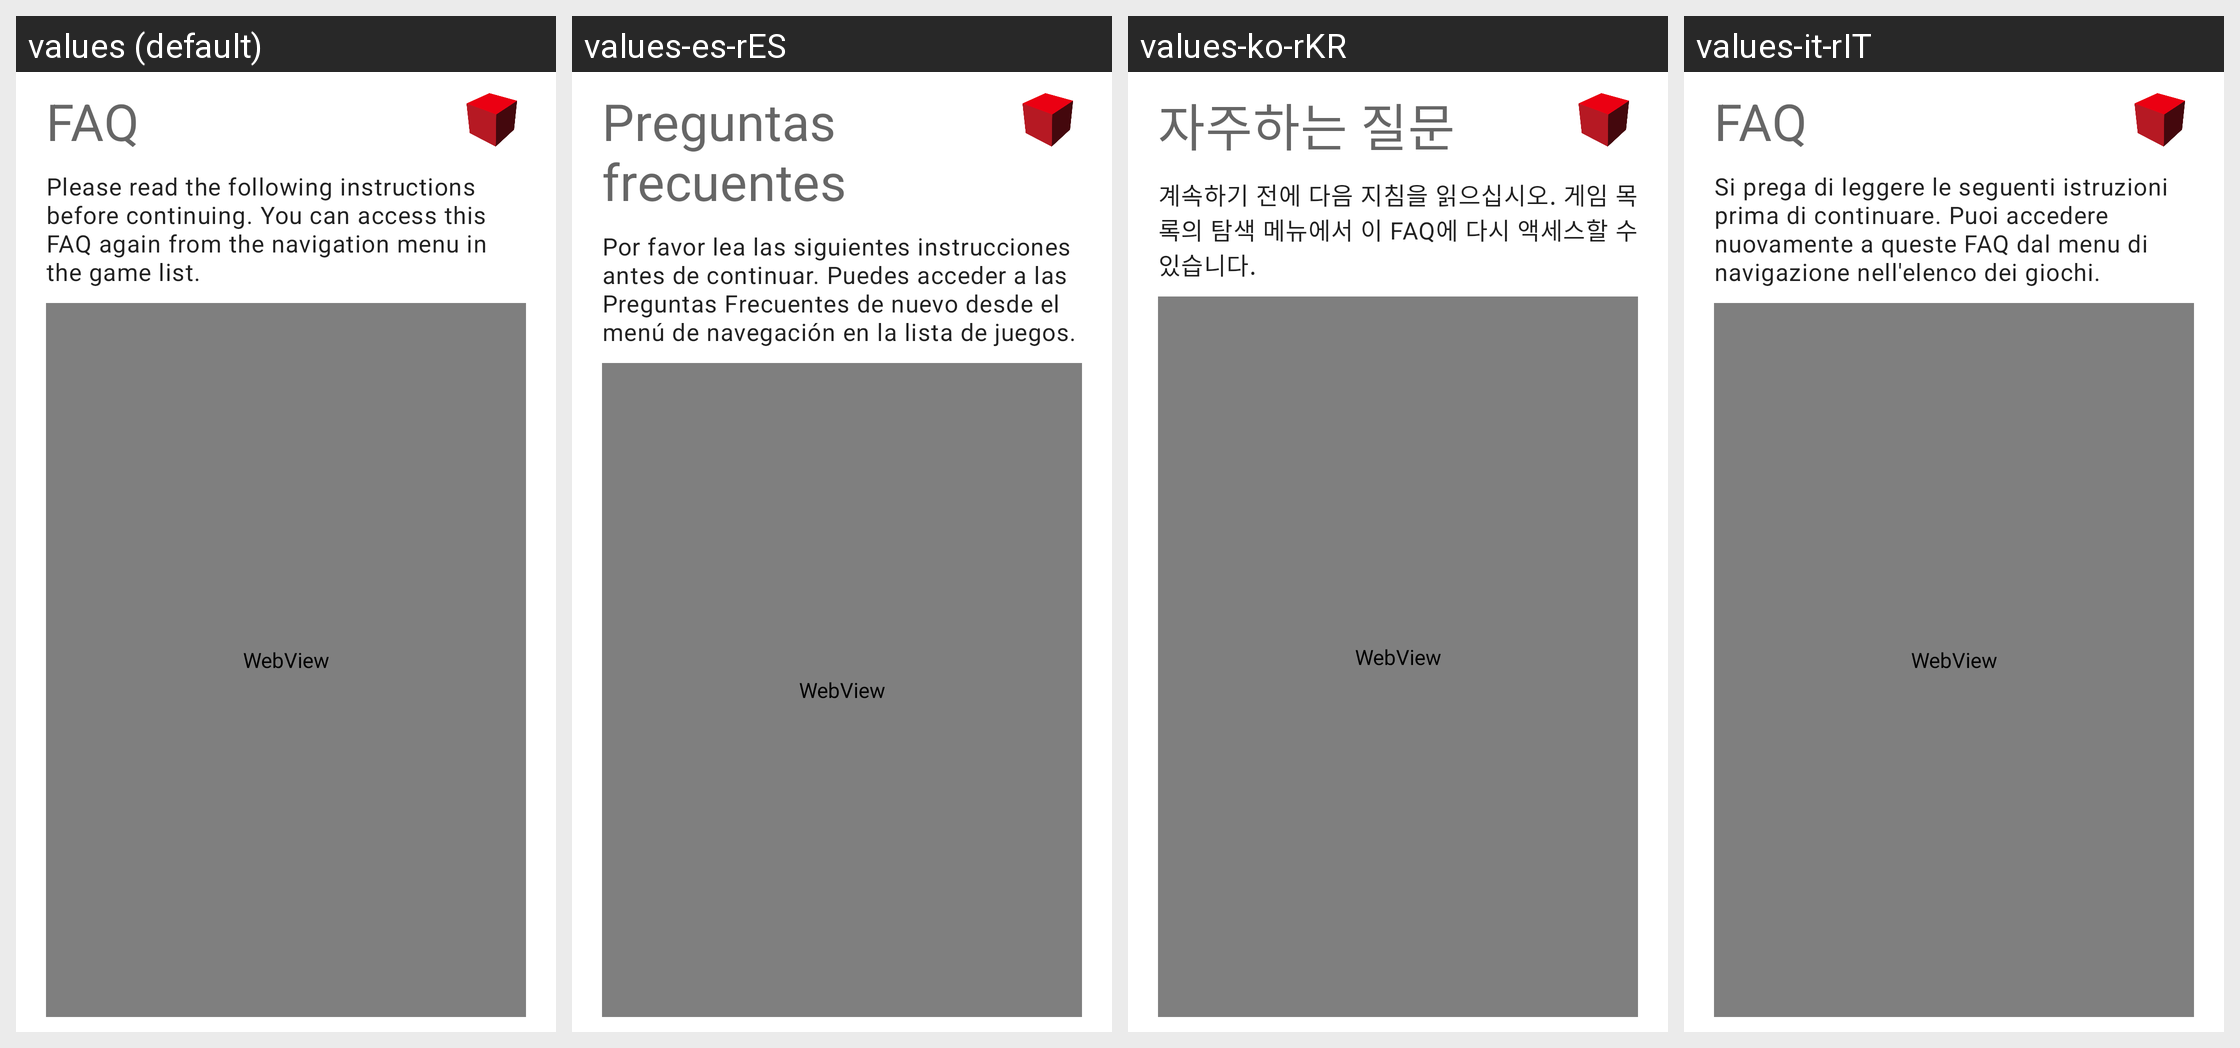

Translations of the strings shown on this Android screen, per locale in the grid:
Android screen res/layout/fragment_setup_wizard_faq.xml rendered under 4 locales, left to right: values (default), values-es-rES, values-ko-rKR, values-it-rIT. Device: Nexus 5 (rendered at 1080×1920; each locale shown at half size, 540×960, under a caption strip naming it); theme AppTheme.
Other locales in the repository, not shown: values-af, values-am, values-ar, values-ar-rSA, values-as, values-az, values-be, values-bg, values-bn, values-bs, values-ca, values-ckb-rIR, values-cs, values-da, values-de, values-de-rDE, values-el, values-en-rCA, values-en-rGB, values-es, values-es-rUS, values-et, values-eu, values-fa, values-fi, values-fil-rPH, values-fr, values-fr-rCA, values-fr-rFR, values-gl, values-gu, values-hi, values-hi-rIN, values-hr, values-hu, values-hu-rHU, values-hy, values-in, values-in-rID, values-is, values-it, values-iw, values-ja, values-ja-rJP, values-ka, values-kk, values-km, values-kn, values-ko, values-ky, values-lo, values-lt, values-lv, values-mk, values-ml, values-mn, values-mr, values-ms, values-my, values-nb, values-ne, values-nl, values-nl-rNL, values-or, values-pa, values-pl, values-pl-rPL, values-pt-rBR, values-pt-rPT, values-ro, values-ru, values-ru-rRU, values-si, values-sk, values-sk-rSK, values-sl, values-sq, values-sr, values-sv, values-sw, values-ta, values-ta-rIN, values-te, values-th, values-th-rTH, values-tl, values-tr, values-tr-rTR, values-uk, values-ur, values-uz, values-vi, values-vi-rVN, values-zh-rCN, values-zh-rHK, values-zh-rTW, values-zu.
Strings drawn on this screen, with the default value and each locale's value (text and hints the layout hard-codes, and strings that could not be matched under every locale, appear in the picture but are not listed):

setup_wizard_faq_title
  values: FAQ
  values-es-rES: Preguntas frecuentes
  values-ko-rKR: 자주하는 질문
  values-it-rIT: FAQ

setup_wizard_faq_message
  values: Please read the following instructions before continuing. You can access this FAQ again from the navigation menu in the game list.
  values-es-rES: Por favor lea las siguientes instrucciones antes de continuar. Puedes acceder a las Preguntas Frecuentes de nuevo desde el menú de navegación en la lista de juegos.
  values-ko-rKR: 계속하기 전에 다음 지침을 읽으십시오. 게임 목록의 탐색 메뉴에서 이 FAQ에 다시 액세스할 수 있습니다.
  values-it-rIT: Si prega di leggere le seguenti istruzioni prima di continuare. Puoi accedere nuovamente a queste FAQ dal menu di navigazione nell'elenco dei giochi.
